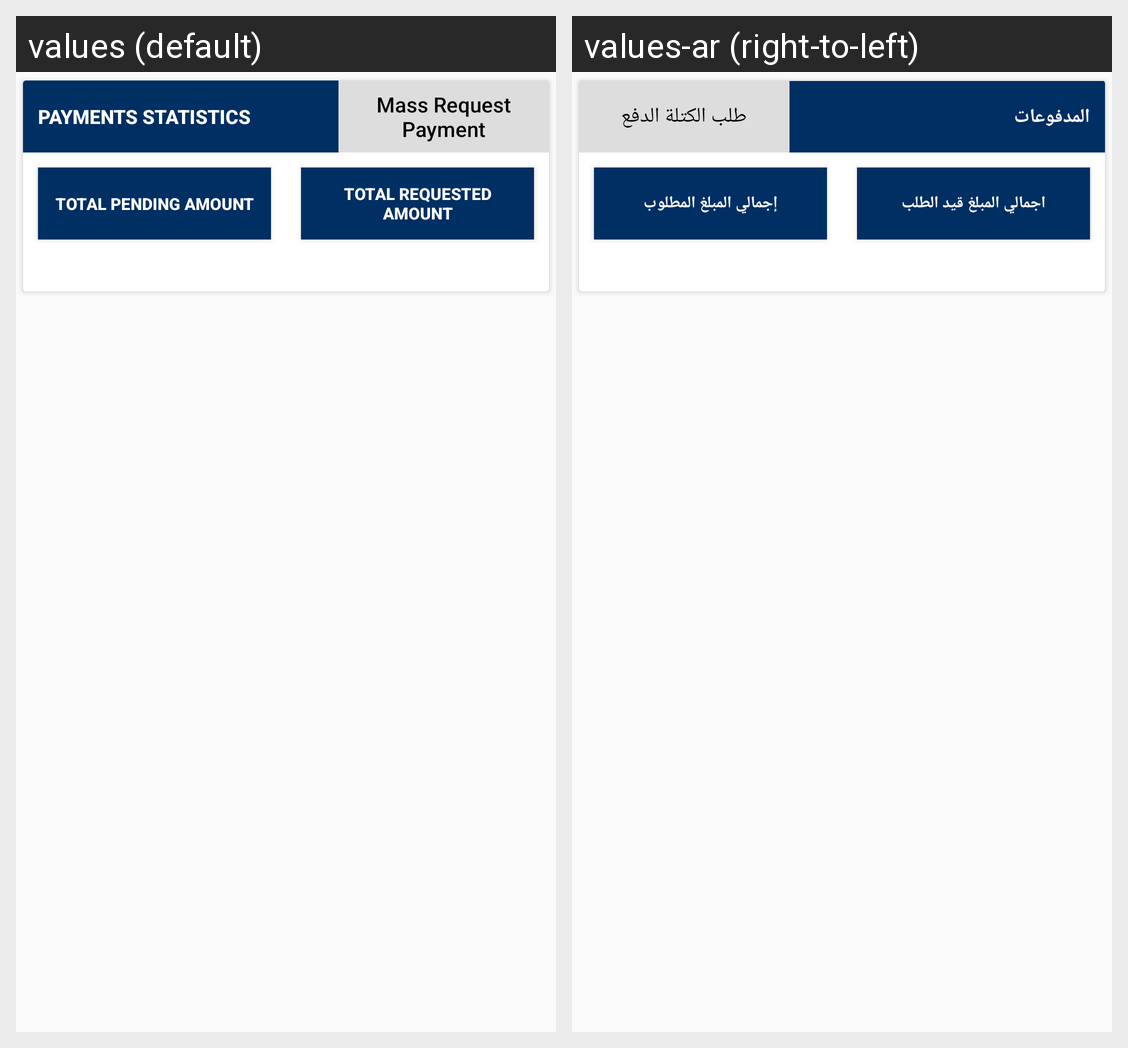

This grid shows one Android layout under two languages. Give, for every string resource on the screen, its name, the default text and each shown locale's text.
Android screen res/layout/ced_multivendor_activity_request_payment_head.xml rendered under 2 locales, left to right: values (default), values-ar (right-to-left). Device: Nexus 5 (rendered at 1080×1920; each locale shown at half size, 540×960, under a caption strip naming it); theme AppTheme.
Strings drawn on this screen, with the default value and each locale's value (text and hints the layout hard-codes, and strings that could not be matched under every locale, appear in the picture but are not listed):

PAYMENTSSTATISTICS
  values: PAYMENTS STATISTICS
  values-ar: المدفوعات

MassRequestPayment
  values: Mass Request Payment
  values-ar: طلب الكتلة الدفع

TotalPendingAmount
  values: Total Pending Amount
  values-ar: اجمالي المبلغ قيد الطلب

TotalRequestedAmount
  values: Total Requested Amount
  values-ar: إجمالي المبلغ المطلوب
